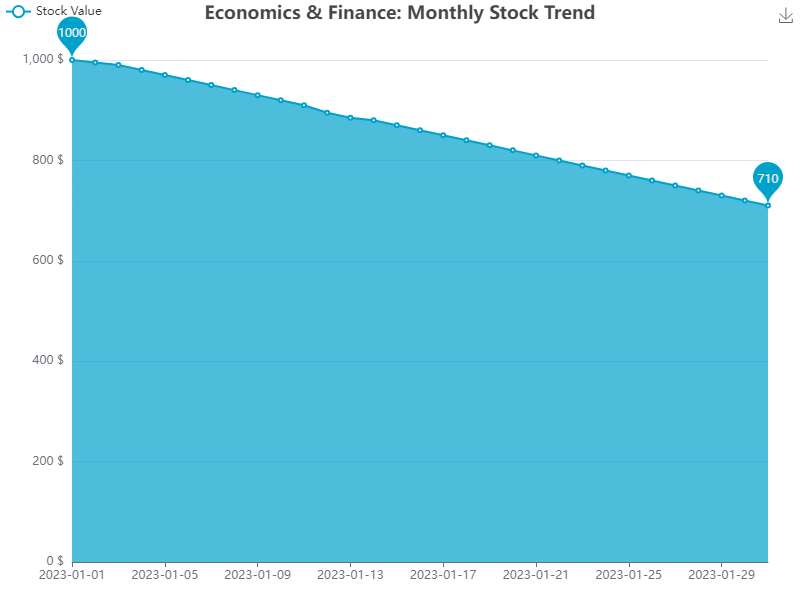

Values plotted in this chart, from the file beside it:
Date, Stock Value
2023-01-01, 1000
2023-01-02, 995
2023-01-03, 990
2023-01-04, 980
2023-01-05, 970
2023-01-06, 960
2023-01-07, 950
2023-01-08, 940
2023-01-09, 930
2023-01-10, 920
2023-01-11, 910
2023-01-12, 895
2023-01-13, 885
2023-01-14, 880
2023-01-15, 870
2023-01-16, 860
2023-01-17, 850
2023-01-18, 840
2023-01-19, 830
2023-01-20, 820
2023-01-21, 810
2023-01-22, 800
2023-01-23, 790
2023-01-24, 780
2023-01-25, 770
2023-01-26, 760
2023-01-27, 750
2023-01-28, 740
2023-01-29, 730
2023-01-30, 720
2023-01-31, 710
